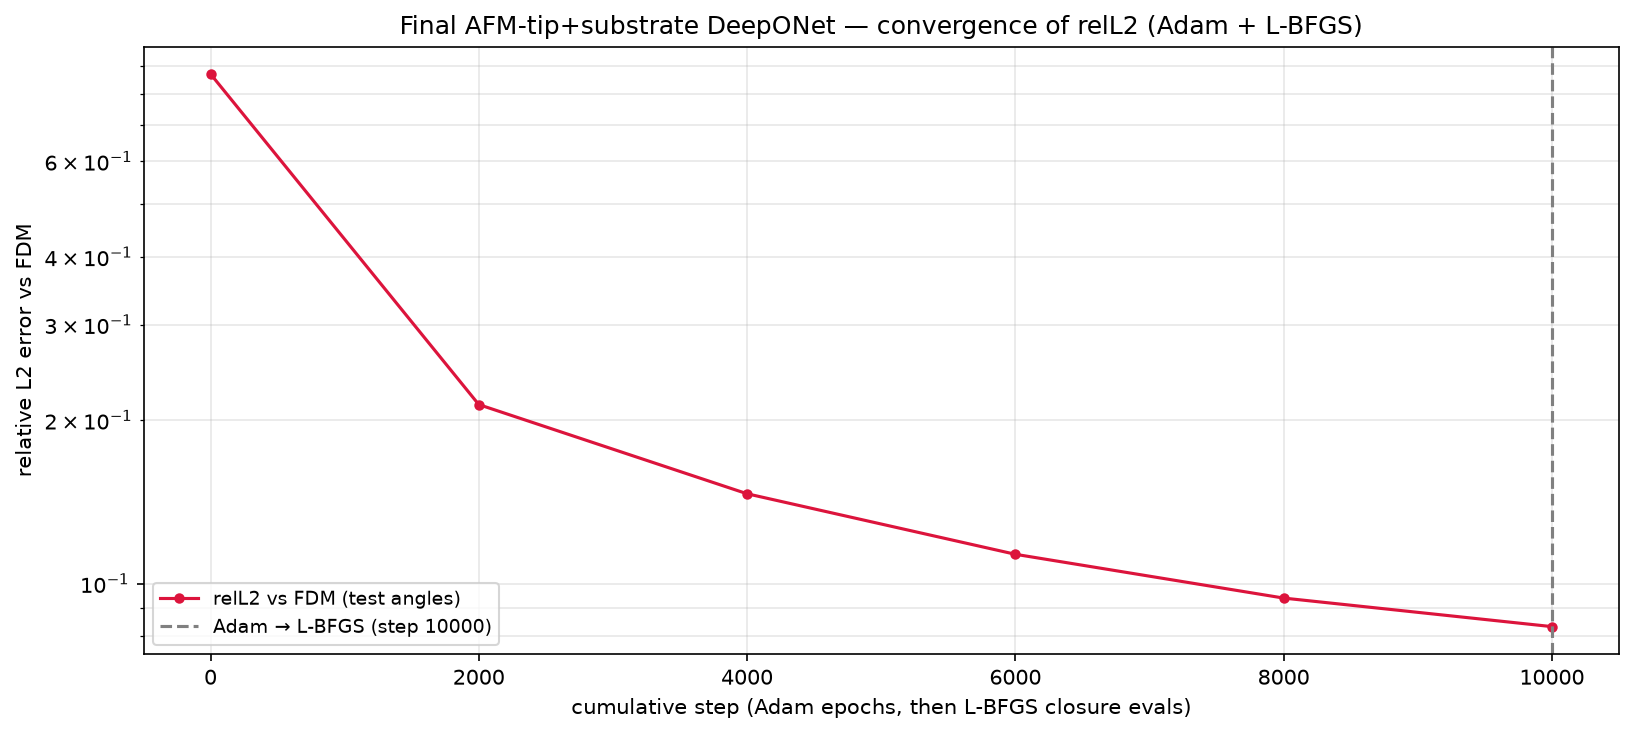

The table this chart was drawn from, first rows:
phase, step, relL2, mag_ratio, target_mag, seconds, total, w_pde_int, w_pde_ext, w_pde_sub, w_field, w_flux, w_pml, w_dirichlet, w_data_scat, w_data_int, w_data_sub
adam, 1, 8.685812e-01, 8.861454e-01, 7.556524e-01, 1.4, 3.482827e+01, 3.138291e-01, 2.970839e-01, 3.000124e-01, 1.521497e+01, 1.526928e+01, 1.460948e-01, 3.067996e-01, 9.960544e-01, 9.783003e-01, 1.005838e+00
adam, 2000, 2.137360e-01, 7.024323e-01, 7.556524e-01, 1395, 4.986800e-01, 3.139555e-03, 2.034606e-02, 1.189823e-02, 4.721340e-02, 1.673384e-02, 1.925599e-01, 2.840295e-02, 6.538072e-02, 6.045205e-02, 5.255331e-02
adam, 4000, 1.464078e-01, 7.361990e-01, 7.556524e-01, 2787, 2.654358e-01, 2.169917e-03, 1.421509e-02, 7.402756e-03, 3.153622e-02, 6.022912e-03, 9.381599e-02, 2.578383e-02, 2.864104e-02, 3.139521e-02, 2.445282e-02
adam, 6000, 1.132477e-01, 7.501205e-01, 7.556524e-01, 4202, 1.850803e-01, 1.422001e-03, 1.001974e-02, 5.927610e-03, 1.994133e-02, 4.696224e-03, 8.065816e-02, 8.948472e-03, 1.766875e-02, 2.100408e-02, 1.479391e-02
adam, 8000, 9.404746e-02, 7.574088e-01, 7.556524e-01, 5462, 1.428604e-01, 1.343364e-03, 7.997798e-03, 4.398878e-03, 1.296932e-02, 3.153106e-03, 6.807218e-02, 3.554717e-03, 1.167016e-02, 1.941180e-02, 1.028911e-02
adam, 10000, 8.331973e-02, 7.620137e-01, 7.556524e-01, 6805, 1.197306e-01, 1.303380e-03, 6.769158e-03, 3.504771e-03, 1.158627e-02, 3.115423e-03, 5.545619e-02, 2.521612e-03, 9.262281e-03, 1.845493e-02, 7.756590e-03
